5-way image classification set "dataset_preprocessed" from GitHub (Charifabenfraj/PlantGuard_AI); label vocabulary: pepper bell bacterial spot, pepper bell healthy, potato early blight, potato healthy, tomato mosaic virus.

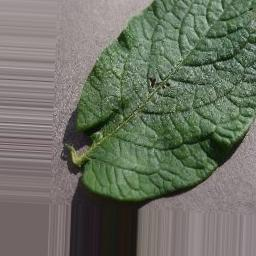
Label: potato healthy

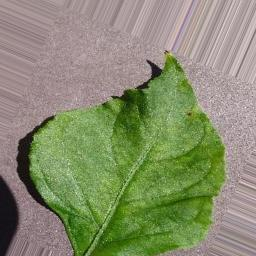
Label: pepper bell healthy

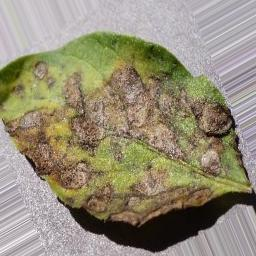
Label: potato early blight

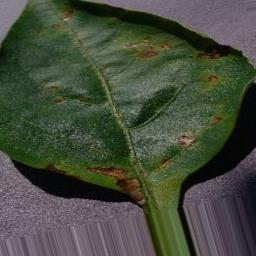
Label: pepper bell bacterial spot

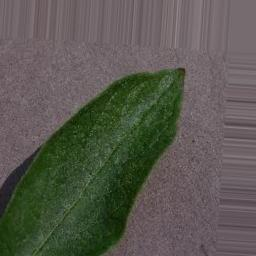
Label: potato healthy

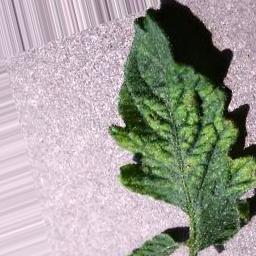
Label: tomato mosaic virus
